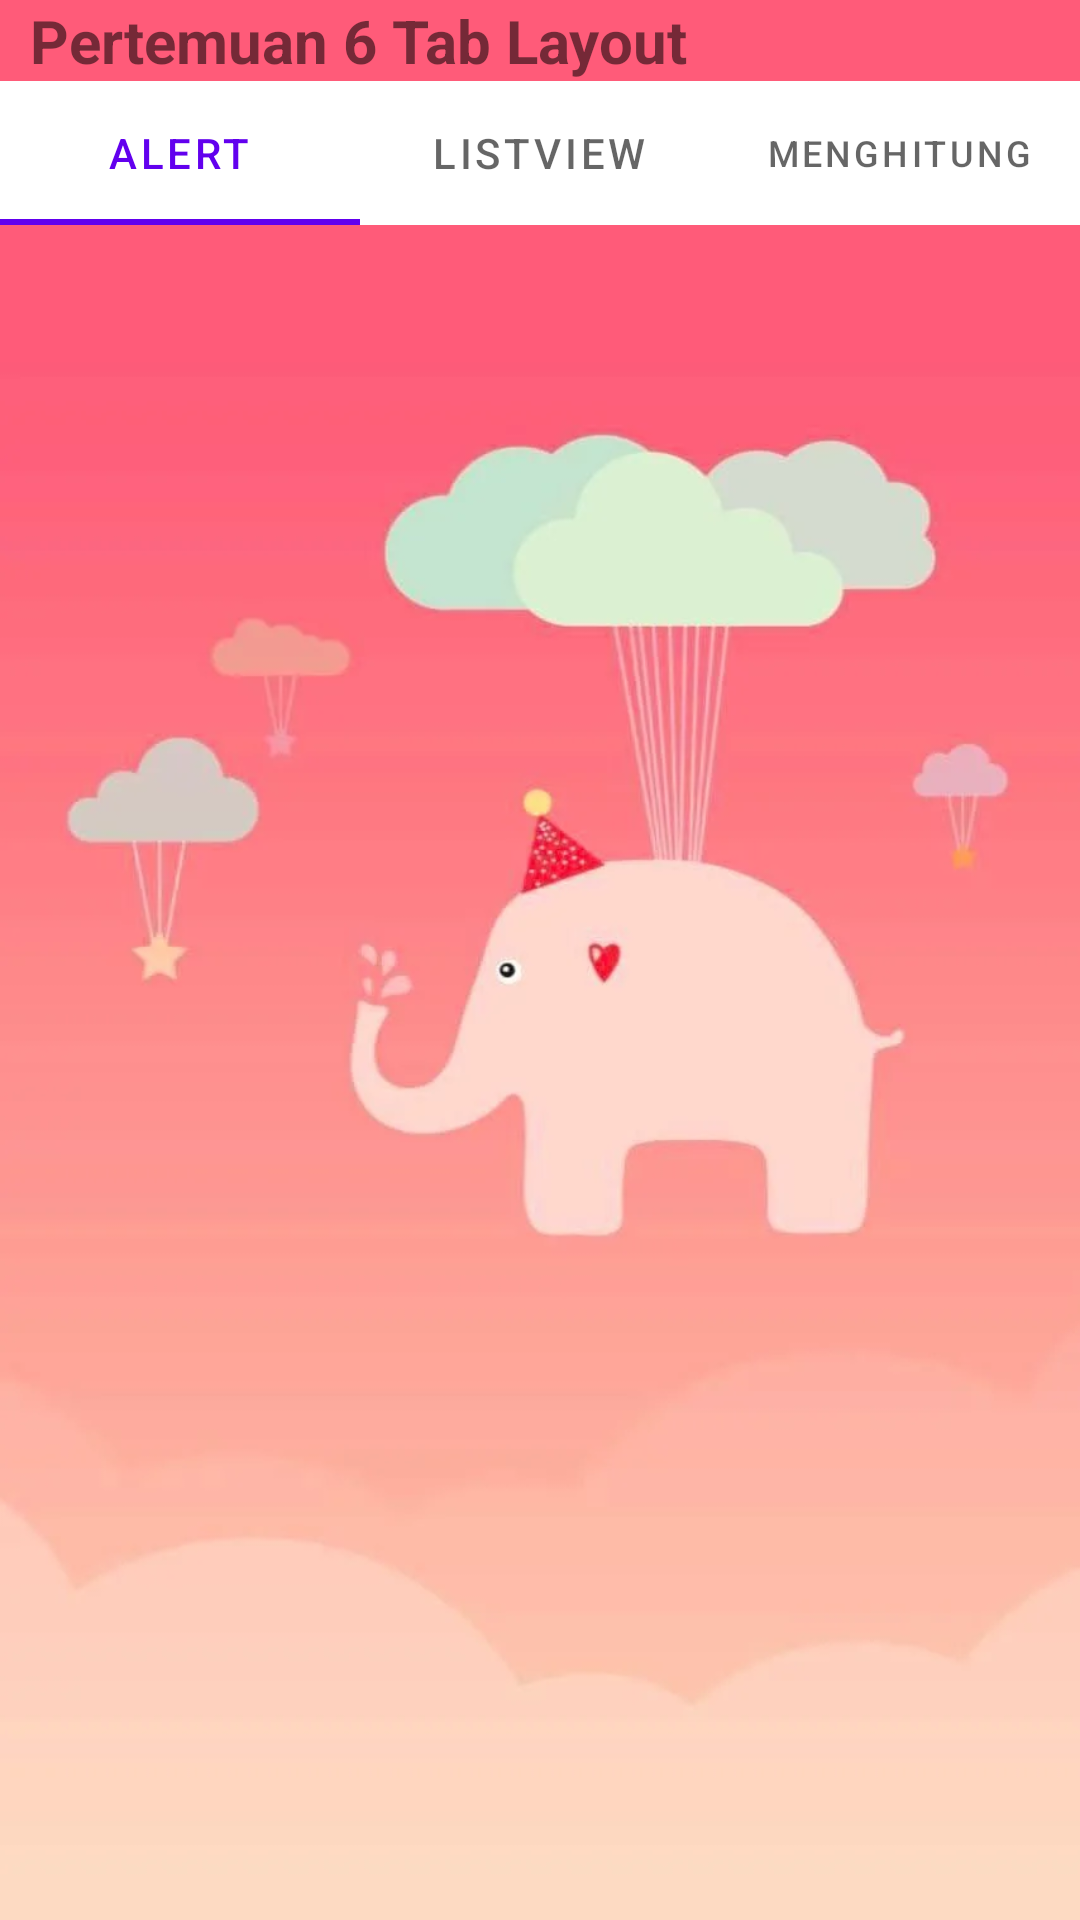

Here is an Android app screen rendered from its layout file. Give the layout XML and the strings, colors and styles it references.
<!-- AndroidManifest.xml: application theme Theme.UTS_SheillinaRichieFebryanti -->
<!-- res/layout/activity_pervi.xml -->
<?xml version="1.0" encoding="utf-8"?>
<RelativeLayout xmlns:android="http://schemas.android.com/apk/res/android"
    xmlns:tools="http://schemas.android.com/tools"
    android:layout_width="match_parent"
    android:layout_height="match_parent"
    android:background="@drawable/background"
    tools:context=".MainActivity"
    tools:ignore="RtlSymmetry">


    <TextView
        android:id="@+id/textView"
        android:layout_width="match_parent"
        android:layout_height="wrap_content"
        android:text="Pertemuan 6 Tab Layout"
        android:textSize="20sp"
        android:textStyle="bold"
        android:paddingLeft="10dp"
        tools:ignore="HardcodedText,RtlHardcoded" />

    <LinearLayout
        android:id="@+id/linear1"
        android:layout_width="match_parent"
        android:layout_height="wrap_content"
        android:layout_below="@+id/textView"
        android:orientation="horizontal"
        tools:ignore="UselessParent">

        <com.google.android.material.tabs.TabLayout
            android:id="@+id/tabLayout"
            android:layout_width="match_parent"
            android:layout_height="wrap_content">

            <com.google.android.material.tabs.TabItem
                android:layout_width="wrap_content"
                android:layout_height="wrap_content"
                android:text="Alert"
                tools:ignore="HardcodedText" />

            <com.google.android.material.tabs.TabItem
                android:layout_width="wrap_content"
                android:layout_height="wrap_content"
                android:text="Listview"
                tools:ignore="HardcodedText" />

            <com.google.android.material.tabs.TabItem
                android:layout_width="wrap_content"
                android:layout_height="wrap_content"
                android:text="Menghitung"
                tools:ignore="HardcodedText" />
        </com.google.android.material.tabs.TabLayout>
    </LinearLayout>

    <FrameLayout
        android:id="@+id/frameLayout"
        android:layout_below="@+id/linear1"
        android:layout_width="match_parent"
        android:layout_height="match_parent"/>

</RelativeLayout>
<!-- resources referenced by this layout -->
<resources>
  <!-- drawable background: jpg bitmap (drawable, 15976 bytes) -->
  <style name="Theme.UTS_SheillinaRichieFebryanti" parent="Theme.MaterialComponents.DayNight.DarkActionBar">
          
          <item name="colorPrimary">@color/purple_500</item>
          <item name="colorPrimaryVariant">@color/purple_700</item>
          <item name="colorOnPrimary">@color/white</item>
          
          <item name="colorSecondary">@color/teal_200</item>
          <item name="colorSecondaryVariant">@color/teal_700</item>
          <item name="colorOnSecondary">@color/black</item>
          
          <item name="android:statusBarColor" tools:targetApi="l">?attr/colorPrimaryVariant</item>
          
      </style>
  <!-- not gathered from this repository: default colours our renderer supplied (Android Studio template values) -->
  <color name="purple_500">#FF6200EE</color>
  <color name="purple_700">#FF3700B3</color>
  <color name="teal_200">#FF03DAC5</color>
  <color name="teal_700">#FF018786</color>
  <color name="black">#FF000000</color>
  <color name="white">#FFFFFFFF</color>
</resources>
